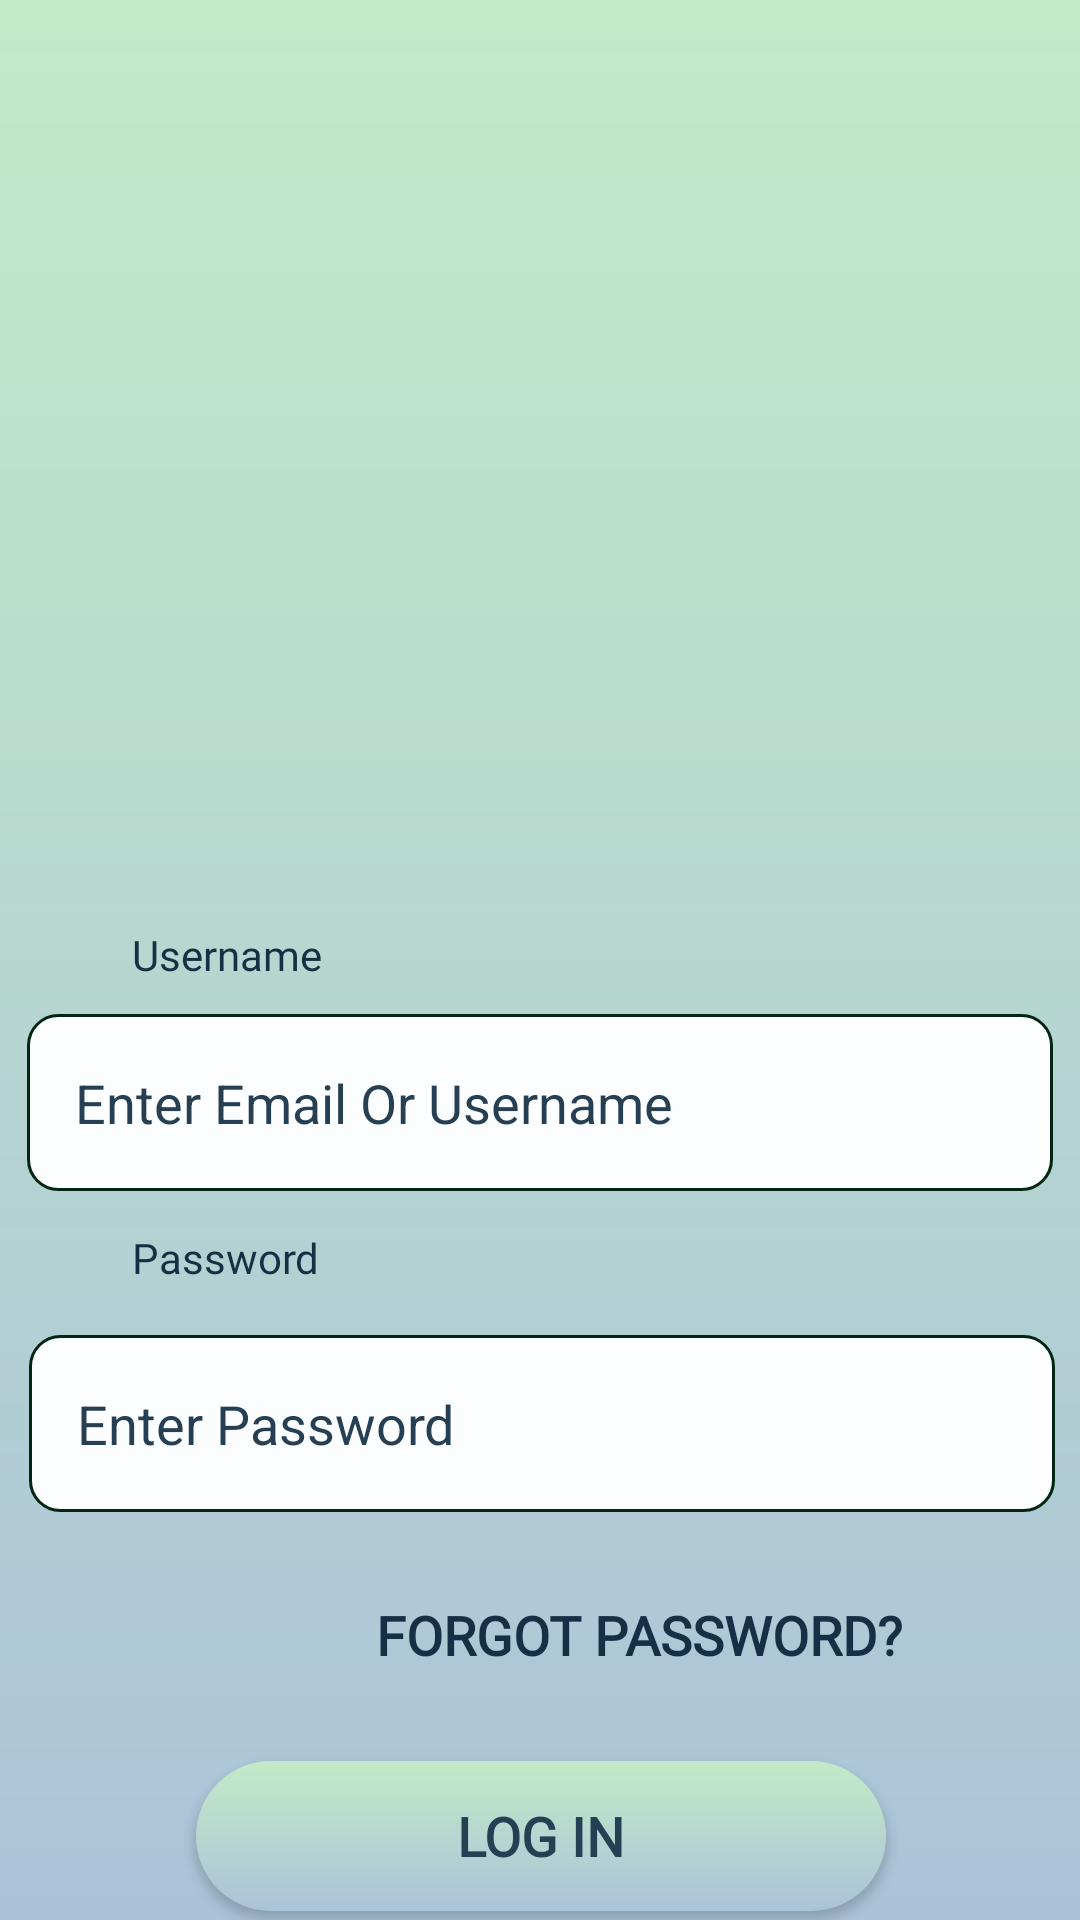

Reconstruct the res/layout file that produces this screen, plus the resources it refers to.
<!-- AndroidManifest.xml: application theme Theme.SpotMe -->
<!-- res/layout/login.xml -->
<?xml version="1.0" encoding="utf-8"?>
<androidx.constraintlayout.widget.ConstraintLayout xmlns:android="http://schemas.android.com/apk/res/android"
    xmlns:app="http://schemas.android.com/apk/res-auto"
    xmlns:tools="http://schemas.android.com/tools"
    android:id="@+id/constraintLayout"
    android:layout_width="match_parent"
    android:layout_height="match_parent"
    android:background="@drawable/screen_back_ground">


    <EditText
        android:id="@+id/username"
        android:layout_width="342dp"
        android:layout_height="59dp"
        android:layout_marginTop="48dp"
        android:autofillHints="Email"
        android:background="@drawable/rounded_text"
        android:hint="@string/Email_tip"
        android:inputType="textEmailAddress"
        android:minHeight="48dp"
        android:selectAllOnFocus="true"
        android:textColorHint="#263F53"
        app:layout_constraintEnd_toEndOf="parent"
        app:layout_constraintStart_toStartOf="parent"
        app:layout_constraintTop_toBottomOf="@+id/imageView5" />


    <EditText
        android:id="@+id/password"
        android:layout_width="342dp"
        android:layout_height="59dp"
        android:layout_marginTop="48dp"
        android:autofillHints="@string/prompt_password_tip"
        android:background="@drawable/rounded_text"
        android:hint="@string/prompt_password_tip"
        android:imeActionLabel="@string/action_sign_in_short"
        android:imeOptions="actionDone"
        android:inputType="textPassword"
        android:minHeight="48dp"
        android:selectAllOnFocus="true"
        android:textColorHint="#263F53"
        app:layout_constraintEnd_toEndOf="parent"
        app:layout_constraintHorizontal_bias="0.536"
        app:layout_constraintStart_toStartOf="parent"
        app:layout_constraintTop_toBottomOf="@+id/username" />

    <Button
        android:id="@+id/login"
        style="@style/GradientButton"
        android:layout_width="230dp"
        android:layout_height="50dp"
        android:layout_marginTop="17dp"
        android:backgroundTint="@null"
        android:fontFamily="@font/inter"
        android:radius="26dp"
        android:text="@string/action_sign_in"
        android:textColor="#263F53"
        app:layout_constraintBottom_toBottomOf="parent"
        app:layout_constraintEnd_toEndOf="parent"
        app:layout_constraintHorizontal_bias="0.502"
        app:layout_constraintStart_toStartOf="parent"
        app:layout_constraintTop_toBottomOf="@+id/Forgot_Password"
        app:layout_constraintVertical_bias="0.0"
        app:strokeColor="@color/Gray_900"
        app:strokeWidth="1dp" />

    <Button
        android:id="@+id/Create_Account"
        android:layout_width="230dp"
        android:layout_height="50dp"
        android:layout_marginTop="12dp"
        android:layout_marginEnd="40dp"
        android:background="#00FFFFFF"
        android:contextClickable="true"
        android:fontFamily="@font/inter"
        android:text="@string/action_create_account"
        android:textColor="@color/button_text_color"
        app:layout_constraintBottom_toBottomOf="parent"
        app:layout_constraintEnd_toEndOf="parent"
        app:layout_constraintHorizontal_bias="0.645"
        app:layout_constraintStart_toStartOf="parent"
        app:layout_constraintTop_toBottomOf="@+id/login"
        app:layout_constraintVertical_bias="0.466"
        app:strokeColor="#00FFFFFF"
        tools:ignore="TextSizeCheck" />

    <Button
        android:id="@+id/Forgot_Password"
        android:layout_width="230dp"
        android:layout_height="50dp"
        android:layout_marginTop="16dp"
        android:layout_marginEnd="32dp"
        android:background="#00FFFFFF"
        android:clickable="true"
        android:fontFamily="@font/inter"
        android:text="@string/action_forgot_password"
        android:textColor="@color/button_text_color"
        app:layout_constraintEnd_toEndOf="parent"
        app:layout_constraintTop_toBottomOf="@+id/password"
        app:strokeColor="#00FFFFFF"
        tools:ignore="TextSizeCheck" />

    <ImageView
        android:id="@+id/imageView5"
        android:layout_width="411dp"
        android:layout_height="262dp"
        android:layout_marginTop="28dp"
        android:contentDescription="@string/spotme"
        app:layout_constraintEnd_toEndOf="parent"
        app:layout_constraintHorizontal_bias="0.5"
        app:layout_constraintStart_toStartOf="parent"
        app:layout_constraintTop_toTopOf="parent"
        app:srcCompat="@drawable/new_logo"
        tools:ignore="ImageContrastCheck" />

    <TextView
        android:id="@+id/username_label"
        android:layout_width="wrap_content"
        android:layout_height="wrap_content"
        android:layout_marginStart="44dp"
        android:layout_marginTop="18dp"
        android:layout_marginBottom="10dp"
        android:fontFamily="@font/inter"
        android:text="@string/username"
        android:textColor="@color/button_text_color"
        app:layout_constraintBottom_toTopOf="@+id/username"
        app:layout_constraintStart_toStartOf="parent"
        app:layout_constraintTop_toBottomOf="@+id/imageView5" />

    <TextView
        android:id="@+id/password_label"
        android:layout_width="wrap_content"
        android:layout_height="wrap_content"
        android:layout_marginStart="44dp"
        android:layout_marginTop="12dp"
        android:layout_marginBottom="16dp"
        android:fontFamily="@font/inter"
        android:text="@string/password"
        android:textColor="@color/button_text_color"
        app:layout_constraintBottom_toTopOf="@+id/password"
        app:layout_constraintStart_toStartOf="parent"
        app:layout_constraintTop_toBottomOf="@+id/username" />


</androidx.constraintlayout.widget.ConstraintLayout>
<!-- resources referenced by this layout -->
<resources>
  <color name="Gray_900">#1C2026</color>
  <!-- drawable rounded_text (drawable) -->
  <?xml version="1.0" encoding="utf-8"?>
  <shape xmlns:android="http://schemas.android.com/apk/res/android">
      <solid android:color="#FBFDFE" />  
      <corners android:radius="10dp" />  
      <stroke android:width="1dp" android:color="#012712" />  
      <padding android:left="16dp" android:right="16dp" />
  </shape>
  <!-- drawable screen_back_ground (drawable) -->
  <?xml version="1.0" encoding="utf-8"?>
  <shape xmlns:android="http://schemas.android.com/apk/res/android">
      <gradient
          android:angle="100"
          android:startColor="@color/Sub_Brand_300"
          android:endColor="@color/Brand_300"
          android:type="linear" />
  </shape>
  <string name="Email_tip">Enter Email Or Username</string>
  <string name="action_create_account">Create Account</string>
  <string name="action_forgot_password">Forgot Password?</string>
  <string name="action_sign_in">Log In</string>
  <string name="action_sign_in_short">action_sign_in_short</string>
  <string name="password">Password</string>
  <string name="prompt_password_tip">Enter Password</string>
  <string name="spotme">SpotMe</string>
  <string name="username">Username</string>
  <style name="GradientButton" parent="Widget.AppCompat.Button">
          <item name="android:background">@drawable/gradient_background</item>
          <item name="android:textColor">@color/white</item>
          <item name="android:padding">12dp</item>
          <item name="android:textStyle">bold</item>
          <item name="android:textSize">18sp</item>
      </style>
  <style name="Theme.SpotMe" parent="Theme.MaterialComponents.DayNight.NoActionBar">
          
          <item name="colorPrimary">@color/Gray_800</item>
          <item name="colorPrimaryVariant">@color/Gray_700</item>
          <item name="colorOnPrimary">@color/white</item>
          
          <item name="colorSecondary">@color/teal_200</item>
          <item name="colorSecondaryVariant">@color/teal_700</item>
          <item name="colorOnSecondary">@color/black</item>
          
          <item name="android:statusBarColor">?attr/colorPrimaryVariant</item>
          
          <item name="android:buttonStyle">@style/GradientButton</item>
          <item name="buttonTint">@null</item>
          <item name="materialButtonStyle">@style/GradientButton</item>
          <item name="android:windowSplashScreenBackground">@color/Sub_Brand_200</item>
  
      </style>
  <color name="Sub_Brand_300">#C3EAC7</color>
  <color name="Brand_300">#ABC3D9</color>
  <!-- drawable gradient_background (drawable) -->
  <?xml version="1.0" encoding="utf-8"?>
  <shape xmlns:android="http://schemas.android.com/apk/res/android">
      <gradient
          android:angle="100"
          android:startColor="@color/Sub_Brand_300"
          android:endColor="@color/Brand_300"
          android:type="linear" />
      <corners android:radius="26dp" />
  </shape>
  <color name="white">#FFFFFFFF</color>
  <color name="Gray_800">#38404C</color>
  <color name="Gray_700">#545F72</color>
  <color name="teal_200">#FF03DAC5</color>
  <color name="teal_700">#FF018786</color>
  <color name="black">#FF000000</color>
  <color name="Sub_Brand_200">#D6F0D8</color>
</resources>
